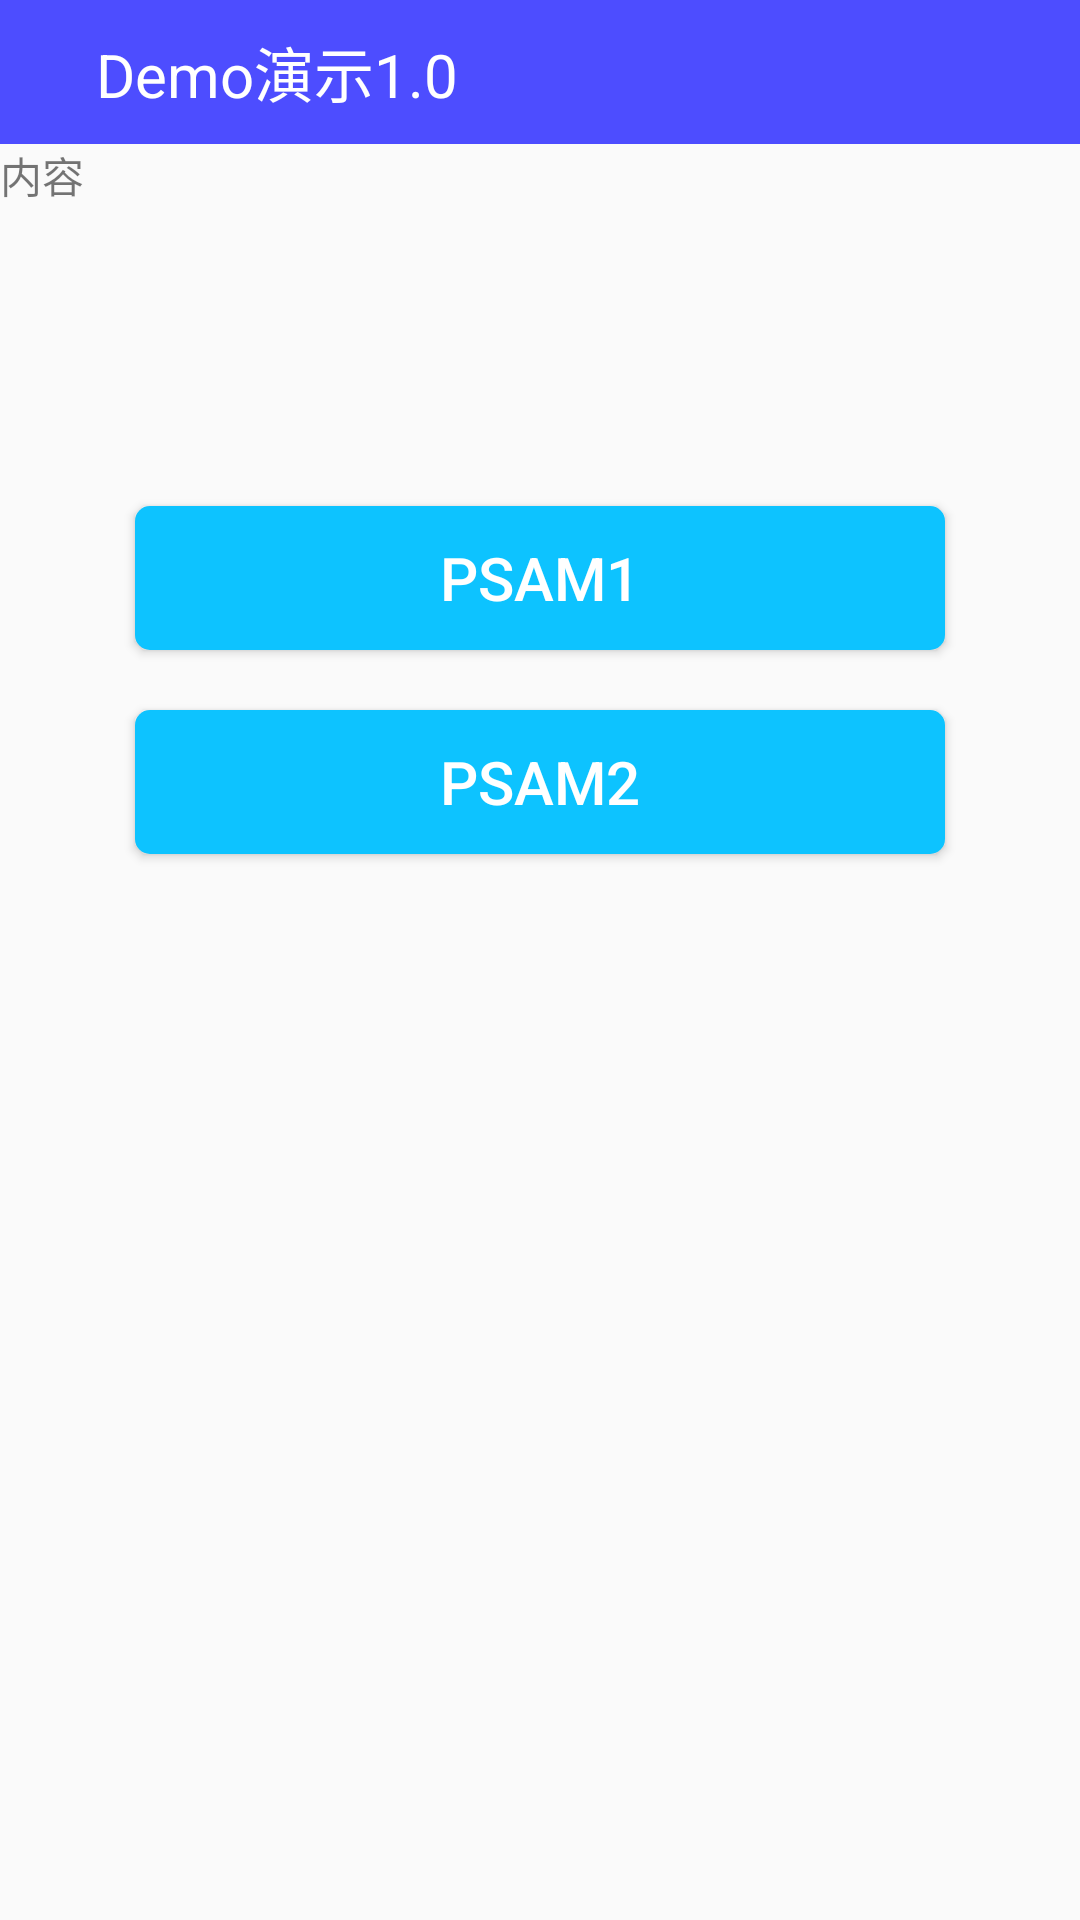

The Android layout XML behind this screen, and the referenced resources:
<!-- AndroidManifest.xml: activity theme AppTheme.NoActionBar -->
<!-- res/layout/activity_psam.xml -->
<?xml version="1.0" encoding="utf-8"?>
<LinearLayout xmlns:android="http://schemas.android.com/apk/res/android"
    xmlns:app="http://schemas.android.com/apk/res-auto"
    xmlns:tools="http://schemas.android.com/tools"
    android:layout_width="match_parent"
    android:layout_height="match_parent"
    android:orientation="vertical"
    tools:context="cwbj.cwsdk2.activity.PsamActivity">
    <include layout="@layout/title"></include>
    <RelativeLayout
        android:layout_width="match_parent"
        android:layout_height="0dp"
        android:layout_weight="1">
        <include layout="@layout/content_psam" />
        <include layout="@layout/prograss"></include>
    </RelativeLayout>

</LinearLayout>
<!-- res/layout/title.xml (included above) -->
<?xml version="1.0" encoding="utf-8"?>
<LinearLayout xmlns:android="http://schemas.android.com/apk/res/android"
    android:layout_width="match_parent"
    android:layout_height="48dp"
    android:background="#4d4dff"
    android:orientation="horizontal">

    <ImageView
        android:layout_gravity="center_vertical"
        android:id="@+id/btn_back"
        android:layout_width="wrap_content"
        android:layout_height="wrap_content"
        android:layout_marginLeft="16dp"
        android:src="@mipmap/nav_icon_back"/>

    <TextView
        android:layout_marginLeft="16dp"
        android:id="@+id/main_title"
        android:gravity="center_vertical"
        android:textColor="@android:color/white"
        android:layout_width="0dp"
        android:layout_height="match_parent"
        android:layout_weight="1"
        android:textSize="20sp"
        android:text="@string/app_name" />
</LinearLayout>
<!-- res/layout/content_psam.xml (included above) -->
<?xml version="1.0" encoding="utf-8"?>
<LinearLayout xmlns:android="http://schemas.android.com/apk/res/android"
    android:layout_width="match_parent"
    android:layout_height="match_parent"
    android:orientation="vertical">

    <TextView
        android:id="@+id/psam_content"
        android:layout_width="match_parent"
        android:layout_height="wrap_content"
        android:text="内容" />

    <Button
        android:id="@+id/psam1"
        android:layout_width="match_parent"
        android:layout_height="wrap_content"
        android:layout_marginLeft="45dp"
        android:layout_marginRight="45dp"
        android:layout_marginTop="100dp"
        android:background="@drawable/button_style"
        android:text="psam1"
        android:textColor="@android:color/white"
        android:textSize="20sp" />

    <Button
        android:id="@+id/psam2"
        android:layout_width="match_parent"
        android:layout_height="wrap_content"
        android:layout_marginLeft="45dp"
        android:layout_marginRight="45dp"
        android:layout_marginTop="20dp"
        android:background="@drawable/button_style"
        android:text="psam2"
        android:textColor="@android:color/white"
        android:textSize="20sp" />
    <Button
        android:visibility="gone"
        android:id="@+id/cancle"
        android:layout_width="match_parent"
        android:layout_height="wrap_content"
        android:layout_marginLeft="45dp"
        android:layout_marginRight="45dp"
        android:layout_marginTop="20dp"
        android:background="@drawable/button_style"
        android:text="取消"
        android:textColor="@android:color/white"
        android:textSize="20sp" />


</LinearLayout>
<!-- res/layout/prograss.xml (included above) -->
<?xml version="1.0" encoding="utf-8"?>
<LinearLayout xmlns:android="http://schemas.android.com/apk/res/android"
    android:layout_width="50dp"
    android:layout_height="50dp"
    android:layout_centerInParent="true"
    android:orientation="vertical">

    <ProgressBar
        android:id="@+id/prograss"
        android:layout_width="match_parent"
        android:layout_height="match_parent"
        android:visibility="invisible" />
</LinearLayout>
<!-- resources referenced by this layout -->
<resources>
  <!-- drawable button_style (drawable) -->
  <?xml version="1.0" encoding="utf-8"?>
  <shape xmlns:android="http://schemas.android.com/apk/res/android">
  <solid android:color="#0dc3ff"></solid>
      <corners android:radius="5dp"></corners>
  </shape>
  <string name="app_name">Demo演示1.0</string>
  <style name="AppTheme.NoActionBar">
          <item name="windowActionBar">false</item>
          <item name="windowNoTitle">true</item>
      </style>
</resources>
